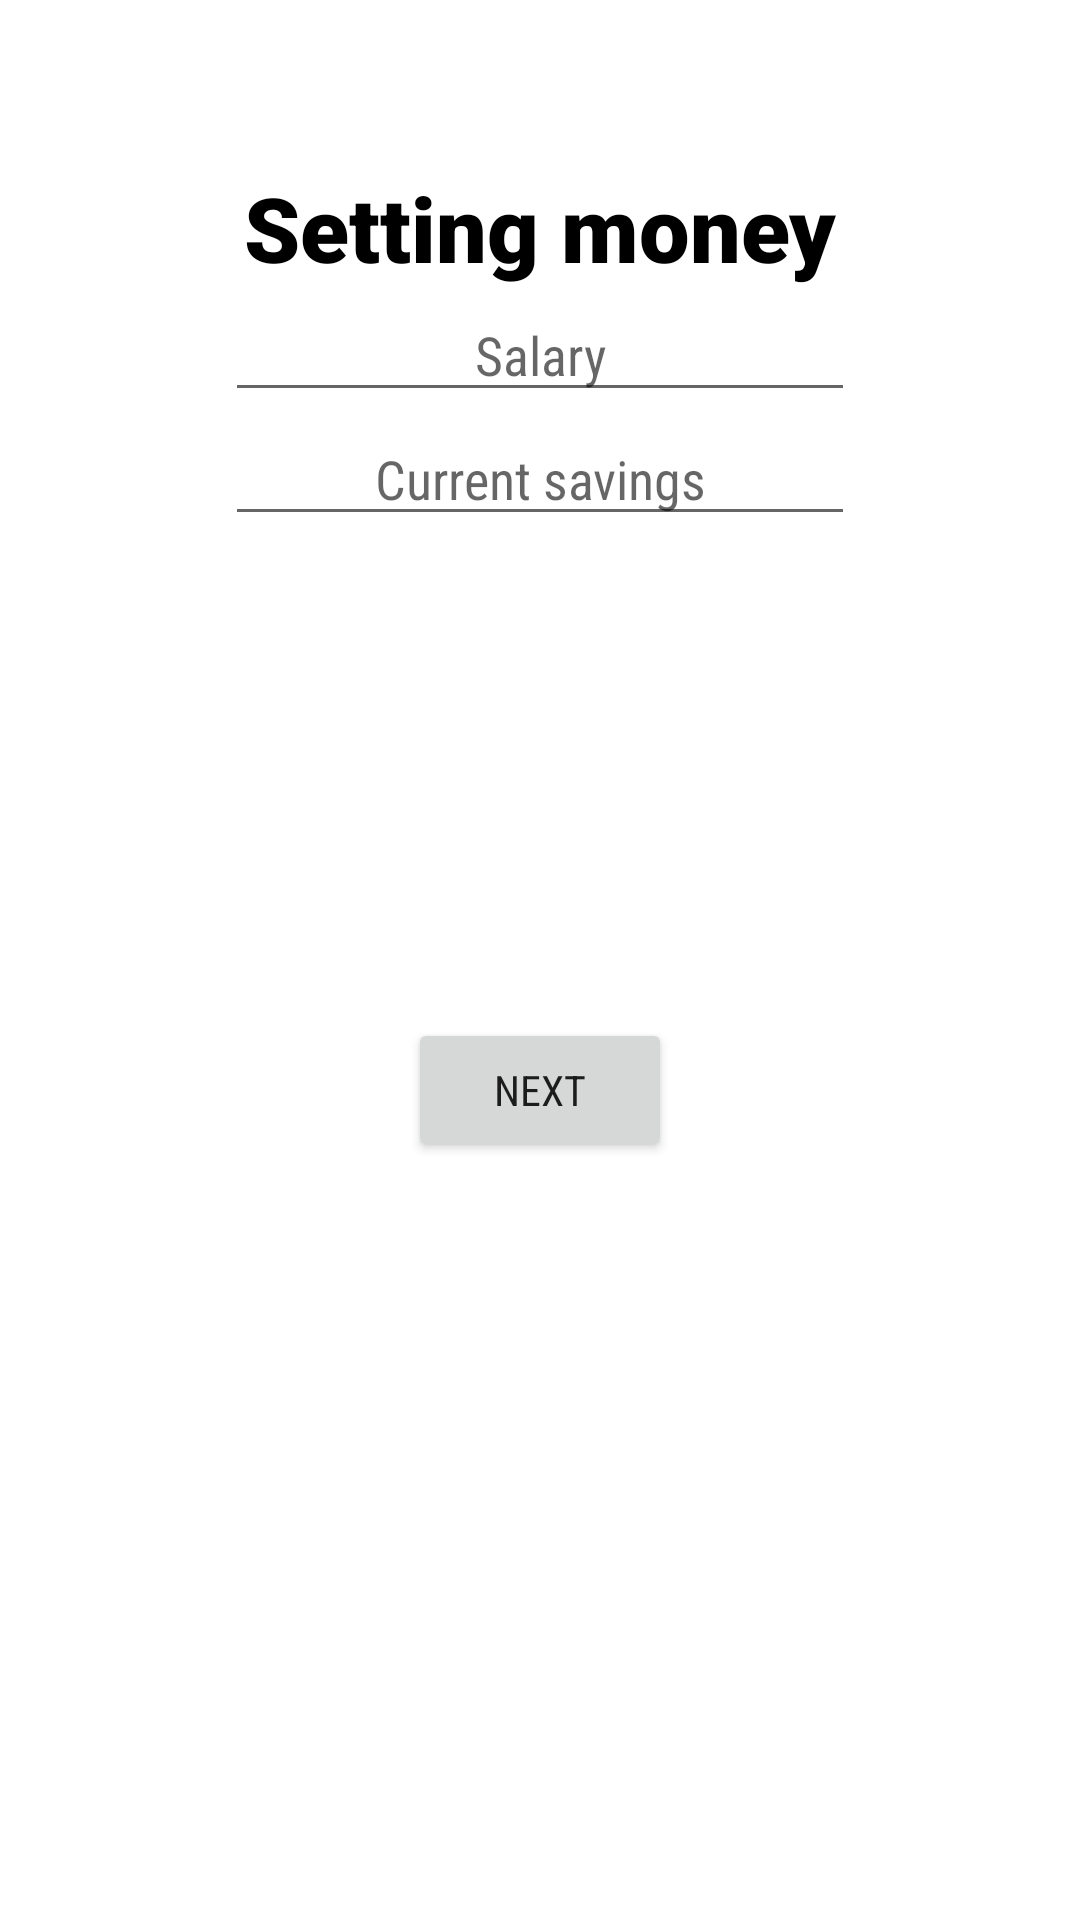

Here is an Android app screen rendered from its layout file. Give the layout XML and the strings, colors and styles it references.
<!-- AndroidManifest.xml: application theme Theme.P3175 -->
<!-- res/layout/activity_initialize_user.xml -->
<?xml version="1.0" encoding="utf-8"?>
<androidx.constraintlayout.widget.ConstraintLayout xmlns:android="http://schemas.android.com/apk/res/android"
    xmlns:app="http://schemas.android.com/apk/res-auto"
    xmlns:tools="http://schemas.android.com/tools"
    android:layout_width="match_parent"
    android:layout_height="match_parent"
    tools:context=".activity.user.InitializeMoneyActivity">

    <EditText
        android:id="@+id/editTextInitialSalary"
        android:layout_width="wrap_content"
        android:layout_height="wrap_content"
        android:autofillHints=""
        android:ems="10"
        android:fontFamily="sans-serif-condensed"
        android:gravity="center"
        android:hint="@string/hint_salary"
        android:inputType="numberDecimal"
        app:layout_constraintBottom_toTopOf="@+id/editTextInitialSavings"
        app:layout_constraintEnd_toEndOf="parent"
        app:layout_constraintStart_toStartOf="parent"
        app:layout_constraintTop_toBottomOf="@+id/textViewInitializeUserTitle" />

    <EditText
        android:id="@+id/editTextInitialSavings"
        android:layout_width="wrap_content"
        android:layout_height="wrap_content"
        android:autofillHints=""
        android:ems="10"
        android:fontFamily="sans-serif-condensed"
        android:gravity="center"
        android:hint="@string/hint_current_savings"
        android:inputType="numberDecimal"
        app:layout_constraintEnd_toEndOf="@+id/editTextInitialSalary"
        app:layout_constraintStart_toStartOf="@+id/editTextInitialSalary"
        app:layout_constraintTop_toBottomOf="@+id/editTextInitialSalary" />

    <TextView
        android:id="@+id/textViewInitializeUserTitle"
        android:layout_width="wrap_content"
        android:layout_height="wrap_content"
        android:fontFamily="sans-serif-black"
        android:text="@string/title_initialize"
        android:textColor="#000000"
        android:textSize="30sp"
        android:textStyle="bold"
        app:layout_constraintBottom_toTopOf="@+id/guideline42"
        app:layout_constraintEnd_toEndOf="parent"
        app:layout_constraintHorizontal_bias="0.5"
        app:layout_constraintStart_toStartOf="parent" />

    <Button
        android:id="@+id/buttonInitialOK"
        android:layout_width="wrap_content"
        android:layout_height="wrap_content"
        android:fontFamily="sans-serif-condensed"
        android:text="@string/button_text_next"
        app:layout_constraintEnd_toEndOf="parent"
        app:layout_constraintStart_toStartOf="parent"
        app:layout_constraintTop_toTopOf="@+id/guideline8" />

    <androidx.constraintlayout.widget.Guideline
        android:id="@+id/guideline8"
        android:layout_width="wrap_content"
        android:layout_height="wrap_content"
        android:orientation="horizontal"
        app:layout_constraintGuide_percent="0.53" />

    <androidx.constraintlayout.widget.Guideline
        android:id="@+id/guideline10"
        android:layout_width="wrap_content"
        android:layout_height="wrap_content"
        android:orientation="horizontal"
        app:layout_constraintGuide_percent="0.4" />

    <androidx.constraintlayout.widget.Guideline
        android:id="@+id/guideline42"
        android:layout_width="wrap_content"
        android:layout_height="wrap_content"
        android:orientation="horizontal"
        app:layout_constraintGuide_percent="0.15" />
</androidx.constraintlayout.widget.ConstraintLayout>
<!-- resources referenced by this layout -->
<resources>
  <string name="button_text_next">Next</string>
  <string name="hint_current_savings">Current savings</string>
  <string name="hint_salary">Salary</string>
  <string name="title_initialize">Setting money</string>
  <style name="Theme.P3175" parent="Theme.MaterialComponents.DayNight.DarkActionBar">
          
          <item name="colorPrimary">@color/black</item>
          <item name="colorPrimaryVariant">@color/white</item>
          <item name="colorOnPrimary">@color/white</item>
          
          <item name="colorSecondary">@color/teal_200</item>
          <item name="colorSecondaryVariant">@color/teal_700</item>
          <item name="colorOnSecondary">@color/white</item>
          
          <item name="android:statusBarColor" tools:targetApi="l">?attr/colorPrimaryVariant</item>
          
      </style>
  <!-- not gathered from this repository: default colours our renderer supplied (Android Studio template values) -->
  <color name="teal_200">#FF03DAC5</color>
  <color name="teal_700">#FF018786</color>
  <color name="black">#FF000000</color>
  <color name="white">#FFFFFFFF</color>
</resources>
